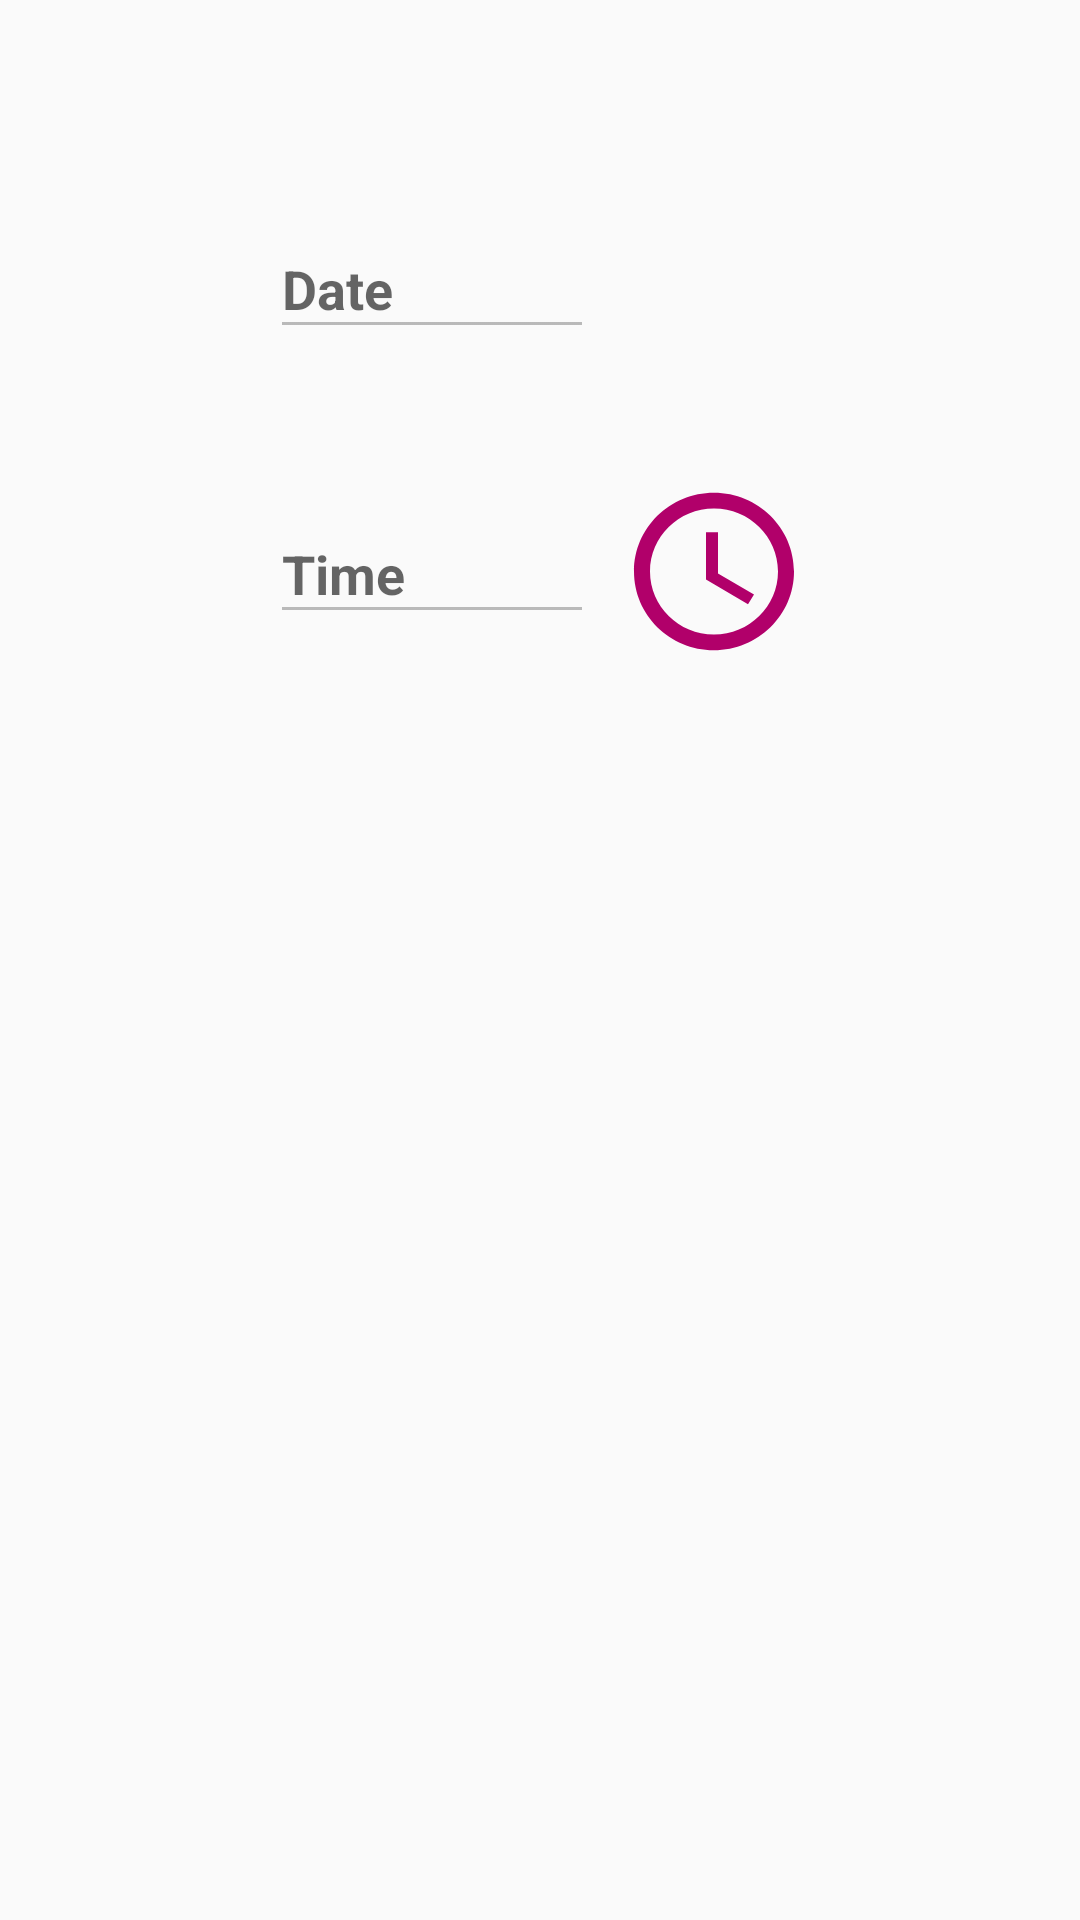

Here is an Android app screen rendered from its layout file. Give the layout XML and the strings, colors and styles it references.
<!-- AndroidManifest.xml: application theme AppTheme -->
<!-- res/layout/activity_new_available_date.xml -->
<?xml version="1.0" encoding="utf-8"?>
<android.support.constraint.ConstraintLayout
    xmlns:android="http://schemas.android.com/apk/res/android"
    xmlns:app="http://schemas.android.com/apk/res-auto"
    xmlns:tools="http://schemas.android.com/tools"
    android:layout_width="match_parent"
    android:layout_height="match_parent"
    android:id="@+id/main_layout"
    tools:context=".screens.NewAvailableDateActivity">

    <android.support.design.widget.TextInputLayout
        android:id="@+id/date_picker_wrapper"
        android:layout_width="0dp"
        android:layout_height="63dp"
        android:layout_marginStart="90dp"
        android:layout_marginTop="64dp"
        android:layout_marginEnd="8dp"
        app:layout_constraintEnd_toStartOf="@+id/date_picker_image"
        app:layout_constraintStart_toStartOf="parent"
        app:layout_constraintTop_toTopOf="parent">

        <android.support.design.widget.TextInputEditText
            android:id="@+id/date_picker_text_view"
            android:layout_width="match_parent"
            android:layout_height="wrap_content"
            android:enabled="false"
            android:textSize="18sp"
            android:textStyle="bold"
            android:hint="Date" />
    </android.support.design.widget.TextInputLayout>

    <ImageButton
        android:id="@+id/date_picker_image"
        android:layout_width="64dp"
        android:layout_height="0dp"
        android:layout_marginEnd="90dp"
        android:background="@drawable/calendar_icon"
        android:onClick="OnDatePickerClicked"
        app:layout_constraintBottom_toBottomOf="@+id/date_picker_wrapper"
        app:layout_constraintEnd_toEndOf="parent"
        app:layout_constraintTop_toTopOf="@+id/date_picker_wrapper"
        app:layout_constraintVertical_bias="0.0" />


    <android.support.design.widget.TextInputLayout
        android:id="@+id/time_picker_wrapper"
        android:layout_width="0dp"
        android:layout_height="63dp"
        android:layout_marginTop="32dp"
        android:layout_marginEnd="8dp"
        app:layout_constraintEnd_toStartOf="@+id/time_picker_image"
        app:layout_constraintStart_toStartOf="@id/date_picker_wrapper"
        app:layout_constraintTop_toBottomOf="@id/date_picker_wrapper">

        <android.support.design.widget.TextInputEditText
            android:id="@+id/time_picker_text_view"
            android:layout_width="match_parent"
            android:layout_height="wrap_content"
            android:enabled="false"
            android:textSize="18sp"
            android:textStyle="bold"
            android:hint="Time" />
    </android.support.design.widget.TextInputLayout>

    <ImageButton
        android:id="@+id/time_picker_image"
        android:layout_width="64dp"
        android:layout_height="0dp"
        android:layout_marginEnd="90dp"
        android:background="@drawable/ic_time"
        android:onClick="OnTimePickerClicked"
        app:layout_constraintBottom_toBottomOf="@+id/time_picker_wrapper"
        app:layout_constraintEnd_toEndOf="parent"
        app:layout_constraintTop_toTopOf="@+id/time_picker_wrapper"
        app:layout_constraintVertical_bias="0.0" />

</android.support.constraint.ConstraintLayout>
<!-- resources referenced by this layout -->
<resources>
  <!-- drawable ic_time (drawable) -->
  <vector android:height="24dp" android:tint="@color/iconDark"
      android:viewportHeight="24.0" android:viewportWidth="24.0"
      android:width="24dp" xmlns:android="http://schemas.android.com/apk/res/android">
      <path android:fillColor="#FF000000" android:pathData="M11.99,2C6.47,2 2,6.48 2,12s4.47,10 9.99,10C17.52,22 22,17.52 22,12S17.52,2 11.99,2zM12,20c-4.42,0 -8,-3.58 -8,-8s3.58,-8 8,-8 8,3.58 8,8 -3.58,8 -8,8zM12.5,7H11v6l5.25,3.15 0.75,-1.23 -4.5,-2.67z"/>
  </vector>
  <style name="AppTheme" parent="Theme.AppCompat.Light.DarkActionBar">
          <item name="colorPrimary">@color/colorPrimary</item>
          <item name="colorPrimaryDark">@color/colorPrimaryDark</item>
          <item name="colorAccent">@color/colorAccent</item>
      </style>
  <color name="iconDark">#b1006a</color>
  <color name="colorPrimary">#ee0290</color>
  <color name="colorPrimaryDark">#880061</color>
  <color name="colorAccent">#f5b6da</color>
</resources>
